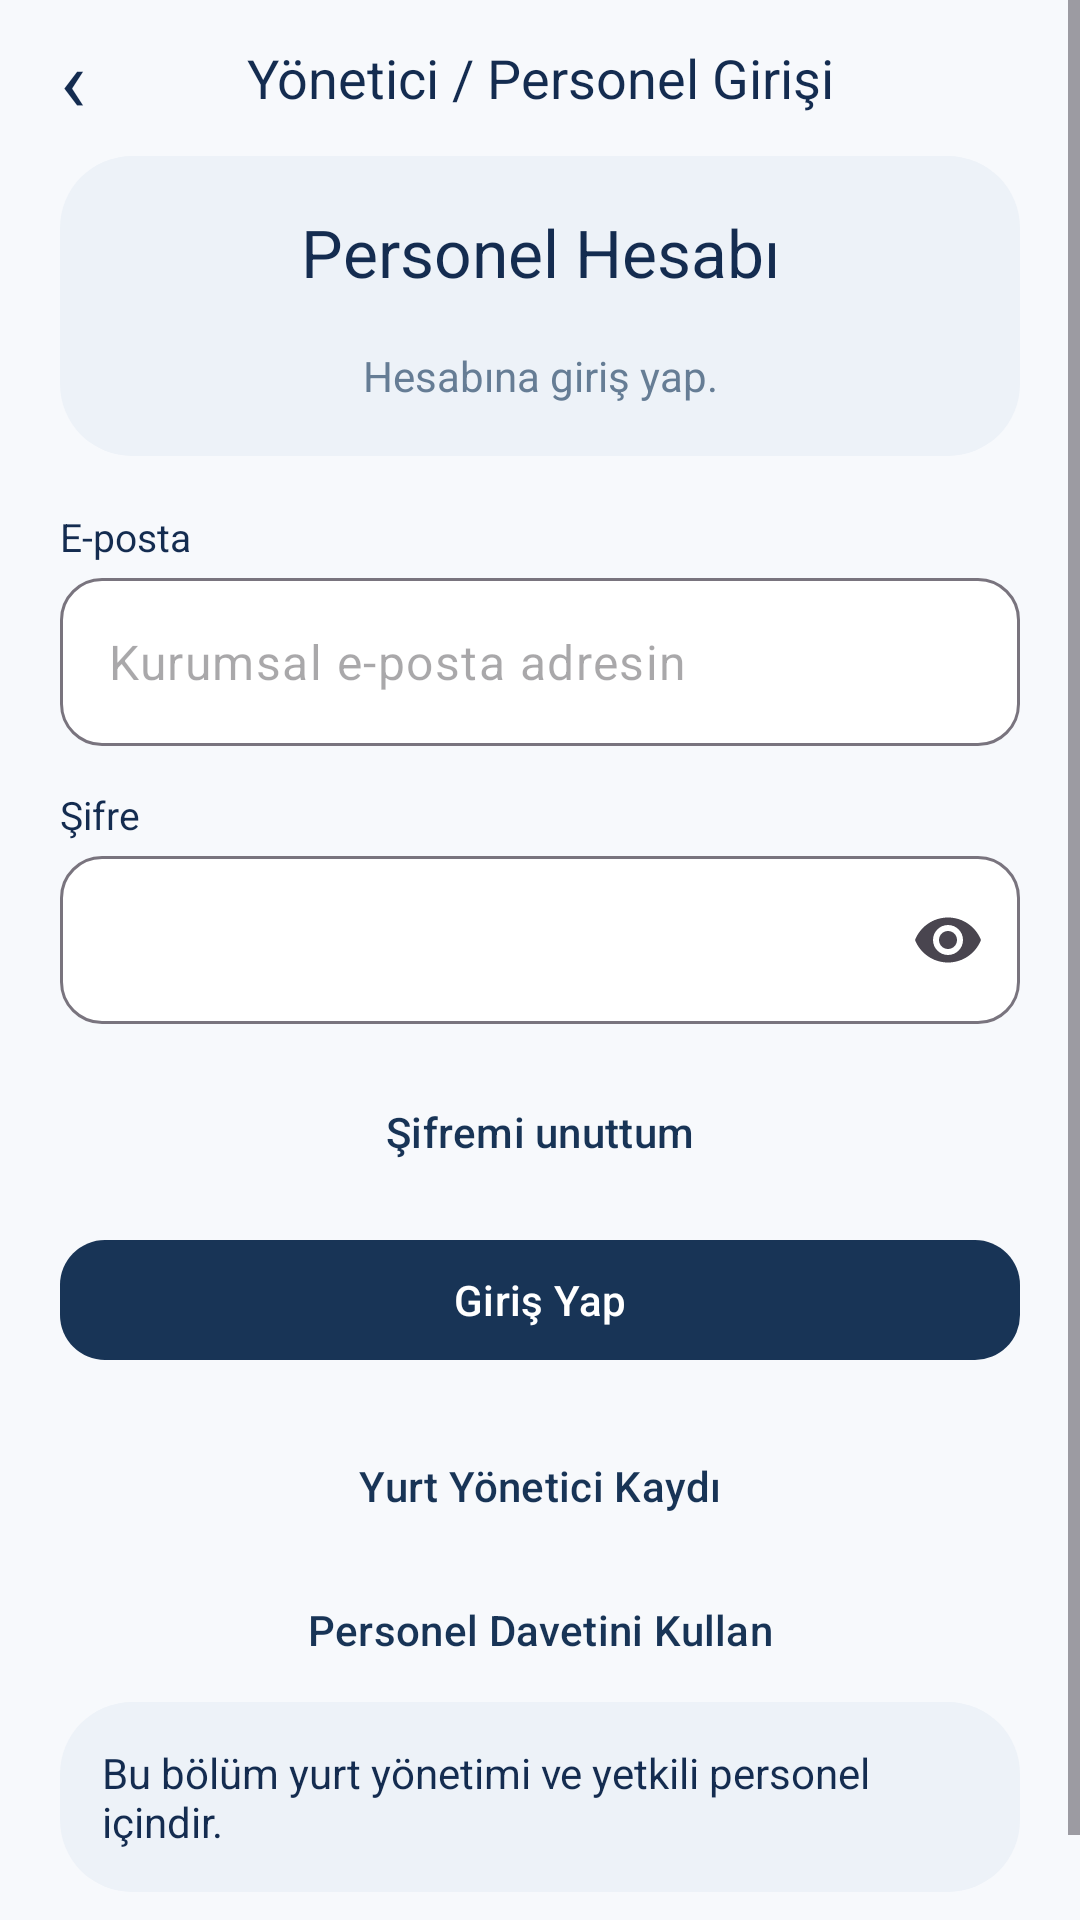

Write the Android layout XML for this screen, with the resource values it uses.
<!-- AndroidManifest.xml: application theme Theme.Camasir -->
<!-- res/layout/screen_admin_login.xml -->
<ScrollView xmlns:android="http://schemas.android.com/apk/res/android"
    xmlns:app="http://schemas.android.com/apk/res-auto" android:layout_width="match_parent"
    android:layout_height="match_parent" android:fillViewport="true">
    <LinearLayout android:layout_width="match_parent" android:layout_height="wrap_content"
        android:orientation="vertical" android:paddingHorizontal="20dp" android:paddingBottom="20dp"
        android:focusableInTouchMode="true">
        <FrameLayout android:layout_width="match_parent" android:layout_height="52dp">
            <TextView android:layout_width="match_parent" android:layout_height="wrap_content" android:text="Yönetici / Personel Girişi" android:textColor="@color/ink" android:textSize="18sp" android:layout_gravity="center" android:gravity="center" />
            <TextView android:id="@+id/back" android:layout_width="48dp" android:layout_height="match_parent"
                android:text="‹" android:textSize="29sp" android:textColor="@color/ink"
                android:gravity="center_vertical" android:contentDescription="Geri"
                android:background="?attr/selectableItemBackgroundBorderless" android:focusable="true" />
        </FrameLayout>
        <LinearLayout android:layout_width="match_parent" android:layout_height="wrap_content"
            android:minHeight="100dp" android:gravity="center" android:orientation="vertical"
            android:padding="12dp" android:background="@drawable/student_header">
            <TextView android:layout_width="match_parent" android:layout_height="wrap_content" android:text="Personel Hesabı" android:textColor="@color/ink" android:textSize="22sp" android:gravity="center" />
            <TextView android:layout_width="match_parent" android:layout_height="wrap_content"
                android:gravity="center" android:layout_marginTop="17dp" android:textSize="14sp"
                android:textColor="@color/muted" android:text="Hesabına giriş yap." />
        </LinearLayout>
        <Space android:layout_width="1dp" android:layout_height="4dp" />
        <TextView android:layout_width="match_parent" android:layout_height="wrap_content" android:text="E-posta" android:textColor="@color/ink" android:textSize="13sp" android:labelFor="@+id/email" android:layout_marginTop="14dp" />
 <com.google.android.material.textfield.TextInputLayout style="@style/StudentField"
     android:layout_width="match_parent" android:layout_height="wrap_content"
     android:layout_marginTop="5dp" >
     <com.google.android.material.textfield.TextInputEditText android:id="@id/email"
         android:layout_width="match_parent" android:layout_height="wrap_content"
         android:minHeight="56dp" android:inputType="textEmailAddress" android:maxLines="1"
         android:hint="Kurumsal e-posta adresin" android:textSize="16sp" android:saveEnabled="false" />
 </com.google.android.material.textfield.TextInputLayout>
 <TextView android:layout_width="match_parent" android:layout_height="wrap_content" android:text="Şifre" android:textColor="@color/ink" android:textSize="13sp" android:labelFor="@+id/password" android:layout_marginTop="14dp" />
 <com.google.android.material.textfield.TextInputLayout style="@style/StudentField"
     android:layout_width="match_parent" android:layout_height="wrap_content"
     android:layout_marginTop="5dp" app:endIconMode="password_toggle">
     <com.google.android.material.textfield.TextInputEditText android:id="@id/password"
         android:layout_width="match_parent" android:layout_height="wrap_content"
         android:minHeight="56dp" android:inputType="textPassword" android:maxLines="1"
         android:hint="" android:textSize="16sp" android:saveEnabled="false" />
 </com.google.android.material.textfield.TextInputLayout>
 
        <com.google.android.material.button.MaterialButton android:id="@+id/forgot"
    style="@style/StudentLink" android:layout_width="match_parent"
    android:layout_height="wrap_content" android:layout_marginTop="12dp" android:text="Şifremi unuttum" /><com.google.android.material.button.MaterialButton android:id="@+id/submit"
    style="@style/StudentSubmit" android:layout_width="match_parent"
    android:layout_height="wrap_content" android:layout_marginTop="8dp" android:text="Giriş Yap" /><com.google.android.material.button.MaterialButton android:id="@+id/switch_screen"
    style="@style/StudentLink" android:layout_width="match_parent"
    android:layout_height="wrap_content" android:layout_marginTop="14dp" android:text="Yurt Yönetici Kaydı" />
        <com.google.android.material.button.MaterialButton android:id="@+id/invitation_link"
 style="@style/StudentLink" android:layout_width="match_parent" android:layout_height="wrap_content"
 android:text="Personel Davetini Kullan" />
 <TextView android:layout_width="match_parent" android:layout_height="wrap_content"
 android:text="Bu bölüm yurt yönetimi ve yetkili personel içindir." android:padding="14dp"
 android:textColor="@color/ink" android:background="@drawable/student_header" />
 <TextView android:id="@+id/feedback" android:layout_width="match_parent" android:layout_height="wrap_content"
            android:gravity="center" android:textColor="@color/ink" android:accessibilityLiveRegion="polite" />
    </LinearLayout>
</ScrollView>
<!-- resources referenced by this layout -->
<resources>
  <color name="ink">#142C50</color>
  <color name="muted">#667D95</color>
  <!-- drawable student_header (drawable) -->
  <shape xmlns:android="http://schemas.android.com/apk/res/android">
      <corners android:radius="24dp" />
      <solid android:color="@color/nav_indicator" />
  </shape>
  <style name="StudentField" parent="Widget.Material3.TextInputLayout.OutlinedBox">
          <item name="hintEnabled">false</item>
          <item name="boxBackgroundColor">@color/card</item>
          <item name="boxCornerRadiusTopStart">14dp</item>
          <item name="boxCornerRadiusTopEnd">14dp</item>
          <item name="boxCornerRadiusBottomStart">14dp</item>
          <item name="boxCornerRadiusBottomEnd">14dp</item>
      </style>
  <style name="StudentLink" parent="Widget.Material3.Button.TextButton">
          <item name="android:minHeight">48dp</item>
          <item name="android:textAllCaps">false</item>
          <item name="android:textSize">14sp</item>
      </style>
  <style name="StudentSubmit" parent="Widget.Material3.Button">
          <item name="android:minHeight">48dp</item>
          <item name="android:textAllCaps">false</item>
          <item name="android:textSize">14sp</item>
          <item name="cornerRadius">15dp</item>
      </style>
  <style name="Theme.Camasir" parent="Theme.Camasir.Base" />
  <color name="nav_indicator">#EDF2F8</color>
  <color name="card">#FFFFFF</color>
  <style name="Theme.Camasir.Base" parent="Theme.Material3.DayNight.NoActionBar">
          <item name="colorPrimary">@color/nav_active</item>
          <item name="colorSecondary">@color/muted</item>
          <item name="android:windowBackground">@color/page</item>
  
          <item name="android:statusBarColor">@android:color/transparent</item>
          <item name="android:navigationBarColor">@android:color/transparent</item>
      </style>
  <color name="nav_active">#183456</color>
  <color name="page">#F7F9FC</color>
</resources>
